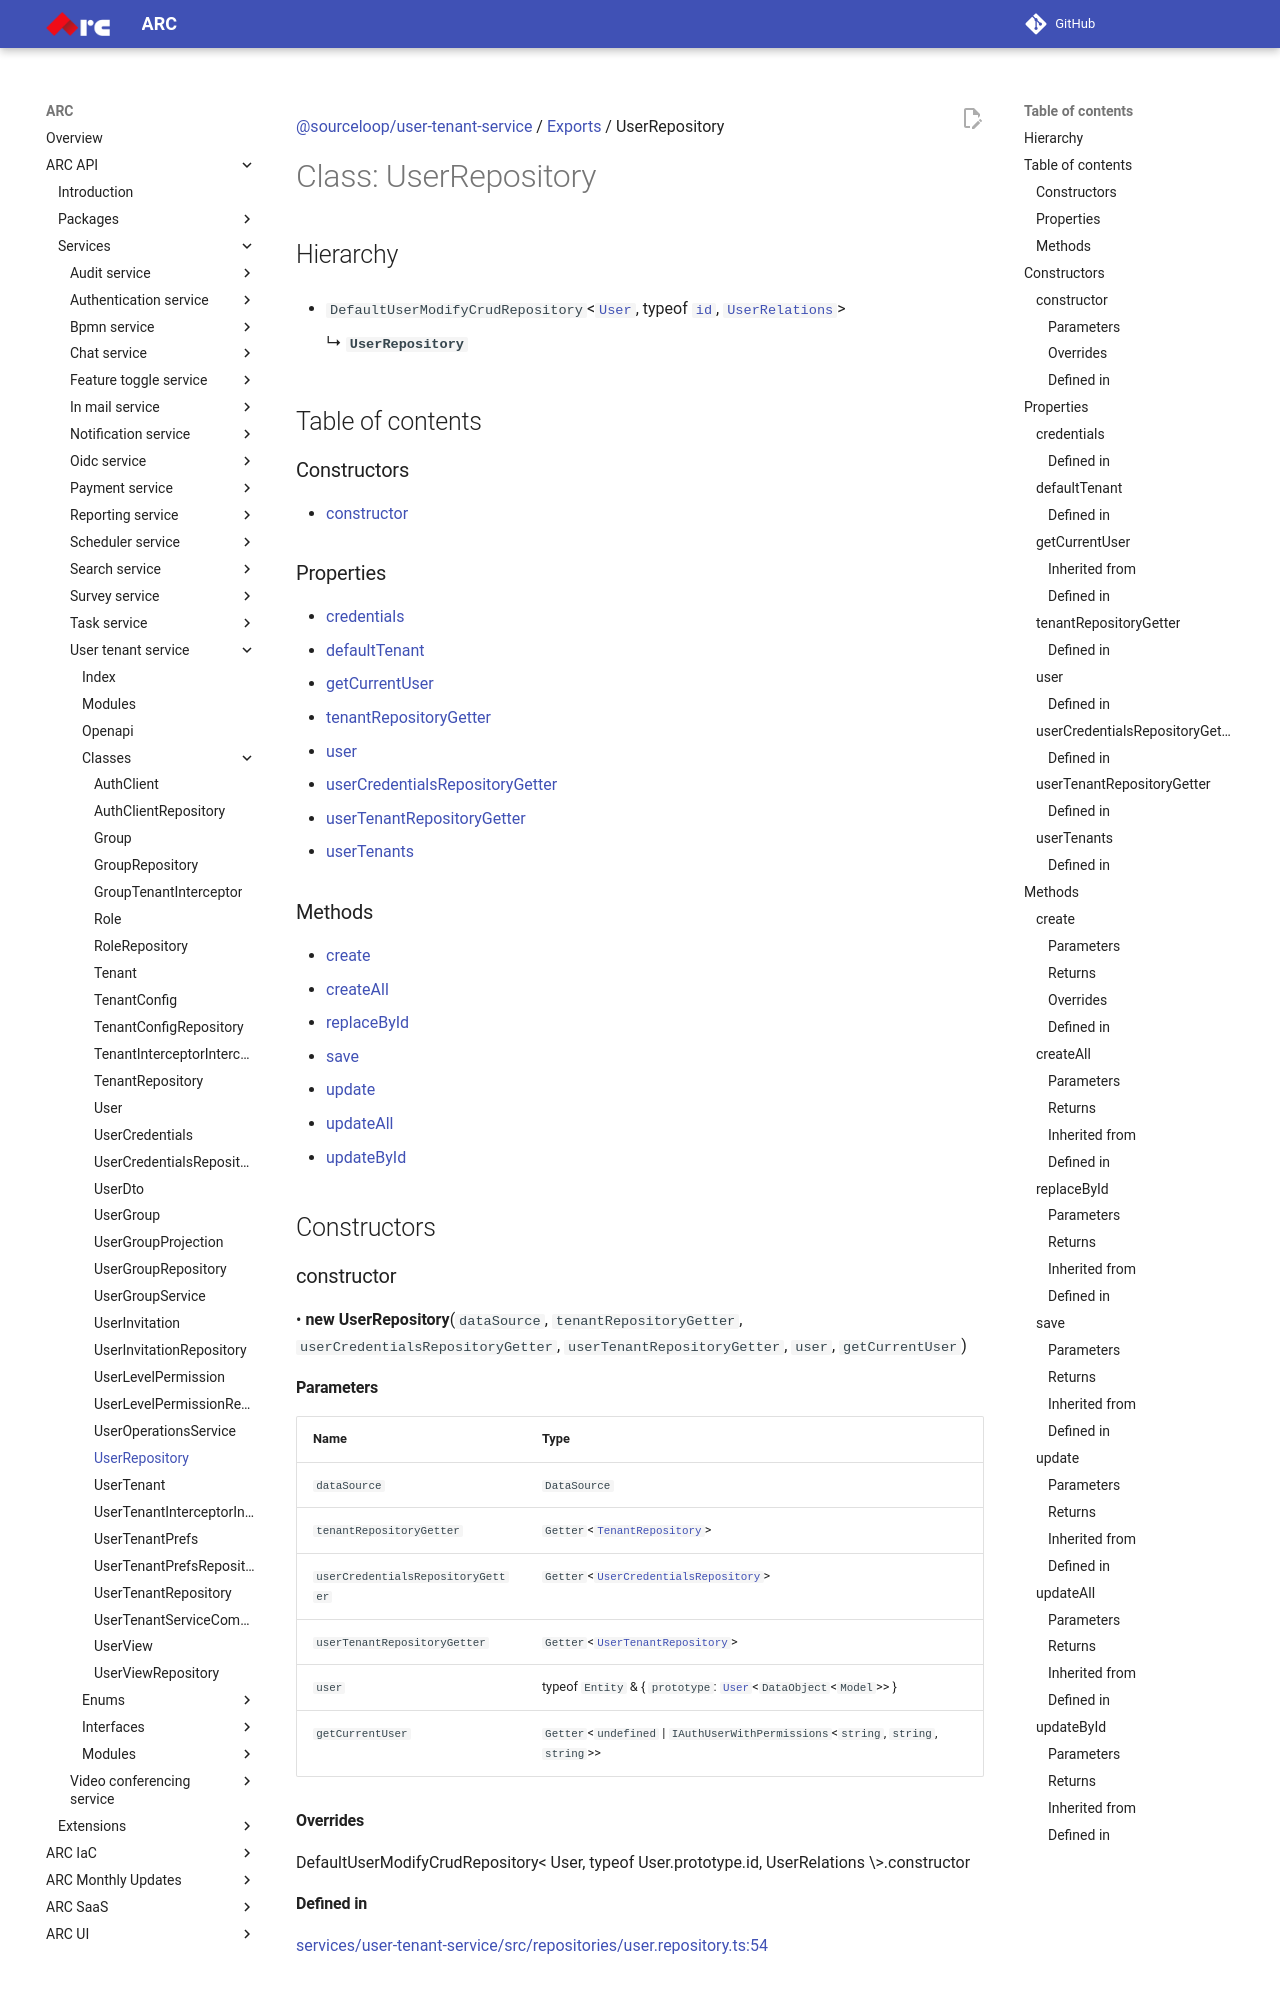

repository: sourcefuse/arc-docs · page: arc-api-docs/services/user-tenant-service/classes/UserRepository/index.html · generator: mkdocs

[@sourceloop/user-tenant-service](../README.md) / [Exports](../modules.md) / UserRepository

# Class: UserRepository

## Hierarchy

- `DefaultUserModifyCrudRepository`<[`User`](User.md), typeof [`id`](UserDto.md#id), [`UserRelations`](../interfaces/UserRelations.md)\>

  ↳ **`UserRepository`**

## Table of contents

### Constructors

- [constructor](UserRepository.md#constructor)

### Properties

- [credentials](UserRepository.md#credentials)
- [defaultTenant](UserRepository.md#defaulttenant)
- [getCurrentUser](UserRepository.md#getcurrentuser)
- [tenantRepositoryGetter](UserRepository.md#tenantrepositorygetter)
- [user](UserRepository.md#user)
- [userCredentialsRepositoryGetter](UserRepository.md#usercredentialsrepositorygetter)
- [userTenantRepositoryGetter](UserRepository.md#usertenantrepositorygetter)
- [userTenants](UserRepository.md#usertenants)

### Methods

- [create](UserRepository.md#create)
- [createAll](UserRepository.md#createall)
- [replaceById](UserRepository.md#replacebyid)
- [save](UserRepository.md#save)
- [update](UserRepository.md#update)
- [updateAll](UserRepository.md#updateall)
- [updateById](UserRepository.md#updatebyid)

## Constructors

### constructor

• **new UserRepository**(`dataSource`, `tenantRepositoryGetter`, `userCredentialsRepositoryGetter`, `userTenantRepositoryGetter`, `user`, `getCurrentUser`)

#### Parameters

| Name | Type |
| :------ | :------ |
| `dataSource` | `DataSource` |
| `tenantRepositoryGetter` | `Getter`<[`TenantRepository`](TenantRepository.md)\> |
| `userCredentialsRepositoryGetter` | `Getter`<[`UserCredentialsRepository`](UserCredentialsRepository.md)\> |
| `userTenantRepositoryGetter` | `Getter`<[`UserTenantRepository`](UserTenantRepository.md)\> |
| `user` | typeof `Entity` & { `prototype`: [`User`](User.md)<`DataObject`<`Model`\>\>  } |
| `getCurrentUser` | `Getter`<`undefined` \| `IAuthUserWithPermissions`<`string`, `string`, `string`\>\> |

#### Overrides

DefaultUserModifyCrudRepository&lt;
  User,
  typeof User.prototype.id,
  UserRelations
\&gt;.constructor
